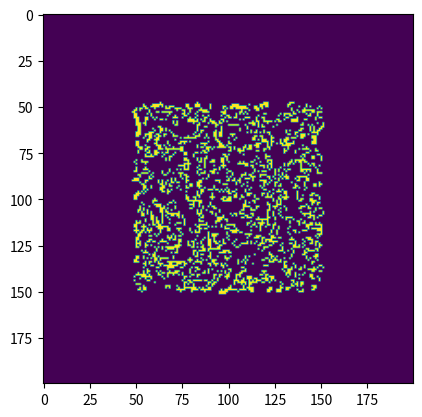

The script that saved this image:
import matplotlib.pyplot as plt
import matplotlib.animation as animation
import numpy as np
import scipy

def next_gen(world: np.ndarray) -> np.ndarray:
    #neihgbour kernel
    nbor_kern = np.ones((3,3), np.uint8)
    nbor_kern[1,1] = 0
    #number of neighbours
    num_of_nbors = scipy.signal.convolve2d(world, nbor_kern, mode="same")
    world_next = np.zeros(world.shape, world.dtype)
    world_next[num_of_nbors==3] = 1
    world_next[num_of_nbors==2] = world[num_of_nbors==2]
    return world_next

def get_rand_world(size) -> np.ndarray:
    world = np.zeros((size,size), dtype=np.uint8)
    rng = np.random.default_rng()
    a,b = int(size*0.25), int(size*0.75)
    world[a:b, a:b] = rng.integers(2,size=(b-a, b-a))
    return world

if __name__ != "__main__":
    exit()

world = get_rand_world(200)

fig = plt.figure()

im = plt.imshow(world, animated=True)

def updatefig(*args):
    global world
    world = next_gen(world)
    im.set_array(world)
    return im,

ani = animation.FuncAnimation(fig, updatefig, interval=50, blit=True)
plt.show()